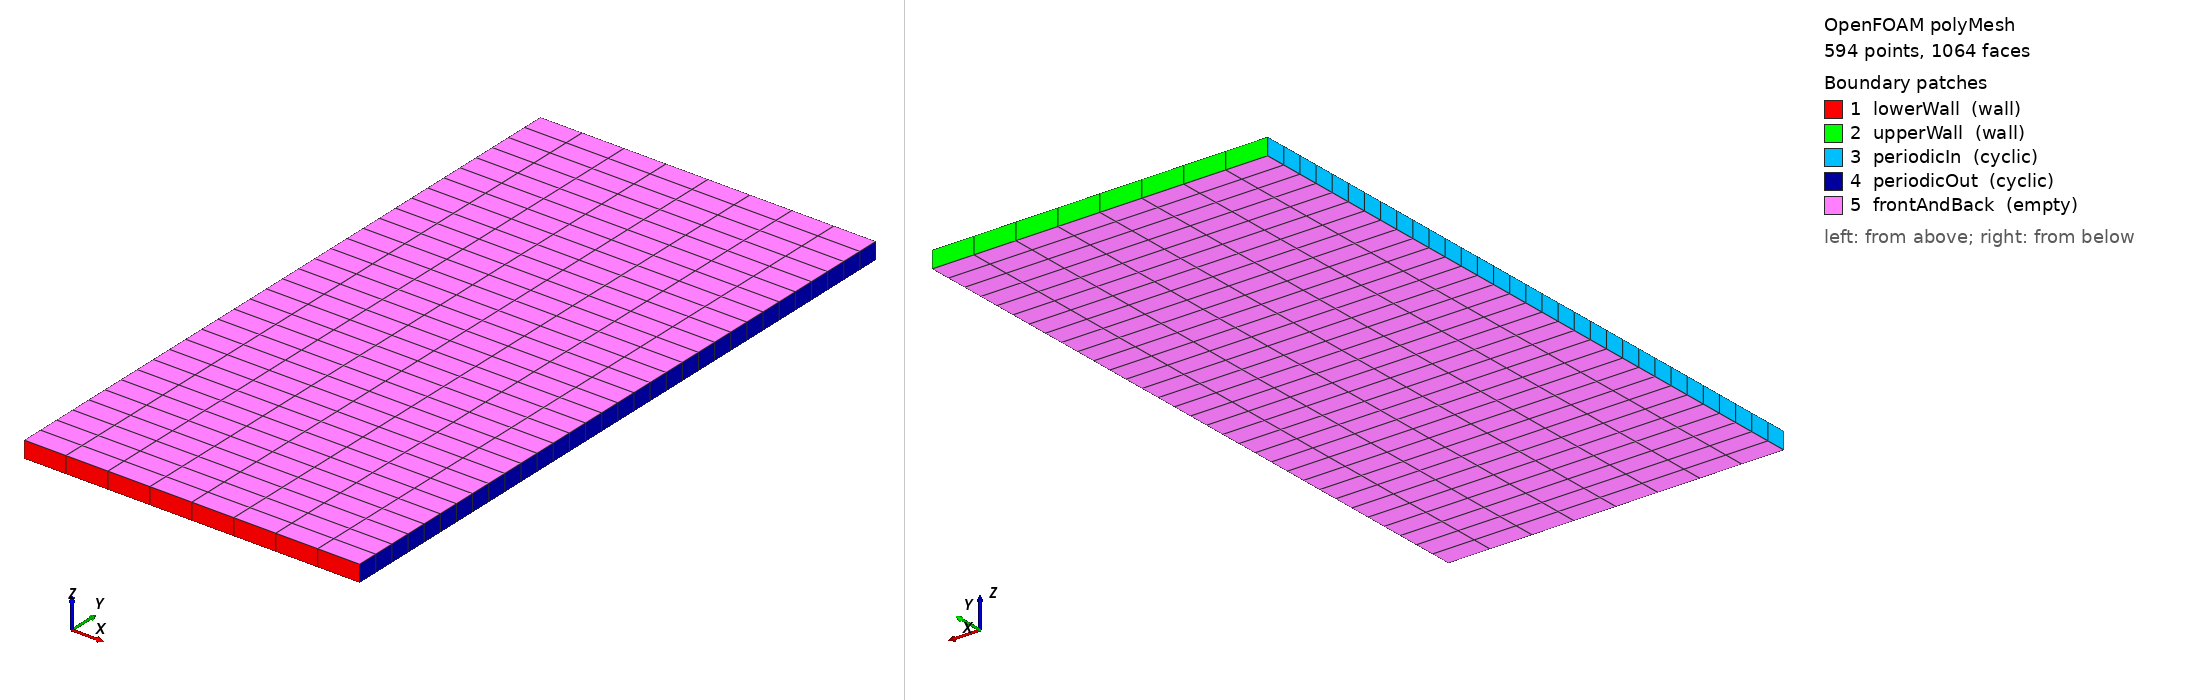

OpenFOAM case: the committed polyMesh, 594 points, 1064 faces. Boundary patches (legend numbers): 1 lowerWall (wall), 2 upperWall (wall), 3 periodicIn (cyclic), 4 periodicOut (cyclic), 5 frontAndBack (empty). Left view from above one corner, right view from below the opposite corner. Boundary conditions: 1 field file(s) under 0/; 5 of 5 drawn patches have an entry in a shipped field file.

=== constant/polyMesh/boundary ===
/*--------------------------------*- C++ -*----------------------------------*\
| =========                 |                                                 |
| \\      /  F ield         | OpenFOAM: The Open Source CFD Toolbox           |
|  \\    /   O peration     | Version:  2606                                  |
|   \\  /    A nd           | Website:  www.openfoam.com                      |
|    \\/     M anipulation  |                                                 |
\*---------------------------------------------------------------------------*/
FoamFile
{
    version     2.0;
    format      ascii;
    arch        "LSB;label=32;scalar=64";
    class       polyBoundaryMesh;
    location    "constant/polyMesh";
    object      boundary;
}
// * * * * * * * * * * * * * * * * * * * * * * * * * * * * * * * * * * * * * //

5
(
    lowerWall
    {
        type            wall;
        inGroups        1(wall);
        nFaces          8;
        startFace       472;
    }
    upperWall
    {
        type            wall;
        inGroups        1(wall);
        nFaces          8;
        startFace       480;
    }
    periodicIn
    {
        type            cyclic;
        inGroups        1(cyclic);
        nFaces          32;
        startFace       488;
        matchTolerance  0.0001;
        transform       unknown;
        neighbourPatch  periodicOut;
    }
    periodicOut
    {
        type            cyclic;
        inGroups        1(cyclic);
        nFaces          32;
        startFace       520;
        matchTolerance  0.0001;
        transform       unknown;
        neighbourPatch  periodicIn;
    }
    frontAndBack
    {
        type            empty;
        inGroups        1(empty);
        nFaces          512;
        startFace       552;
    }
)

// ************************************************************************* //


=== system/blockMeshDict ===
/*--------------------------------*- C++ -*----------------------------------*\
| VMFL069 -- Two Phase Poiseuille Flow (VM2026R1 p.205). FROZEN CASE INPUT.  |
\*---------------------------------------------------------------------------*/
FoamFile
{
    version     2.0;
    format      ascii;
    class       dictionary;
    object      blockMeshDict;
}
// * * * * * * * * * * * * * * * * * * * * * * * * * * * * * * * * * * * * * //

// Manual p.205 "Dimensions of the domain: 2m X 4m".
// READING, and the ambiguity is disclosed in PREREGISTRATION sec.2: the same
// manual writes VMFL070's domain as "2.5 m X 0.5 m" for a case it describes as
// having "a length-to-gap aspect ratio of 5" and "gap thickness 0.5 m" -- i.e.
// LENGTH first, HEIGHT second. On that internal precedent VMFL069 is read as
// Lx = 2 m (streamwise, CYCLIC) and H = 4 m (wall-normal). The interface sits at
// y = H/2 = 2 m, which is a CELL FACE at every level because NY is even.
//
// One cell in z with `empty` front and back: the case is two-dimensional.

scale   1;

vertices
(
    (0 0 0)      (2 0 0)      (2 4 0)      (0 4 0)
    (0 0 0.1)    (2 0 0.1)    (2 4 0.1)    (0 4 0.1)
);

blocks
(
    hex (0 1 2 3 4 5 6 7) (8 32 1) simpleGrading (1 1 1)
);

edges ();

boundary
(
    lowerWall   { type wall;  faces ((0 1 5 4)); }
    upperWall   { type wall;  faces ((3 7 6 2)); }

    periodicIn
    {
        type            cyclic;
        neighbourPatch  periodicOut;
        faces           ((0 4 7 3));
    }
    periodicOut
    {
        type            cyclic;
        neighbourPatch  periodicIn;
        faces           ((1 2 6 5));
    }

    frontAndBack { type empty; faces ((0 3 2 1) (4 5 6 7)); }
);

mergePatchPairs ();

// ************************************************************************* //


=== system/controlDict ===
/*--------------------------------*- C++ -*----------------------------------*\
| VMFL069 -- Two Phase Poiseuille Flow (VM2026R1 p.205). FROZEN CASE INPUT.  |
\*---------------------------------------------------------------------------*/
FoamFile
{
    version     2.0;
    format      ascii;
    class       dictionary;
    object      controlDict;
}
// * * * * * * * * * * * * * * * * * * * * * * * * * * * * * * * * * * * * * //

// deltaT = 1 s and endTime = 2000 s, so the number of time steps EQUALS
// the numeric endTime. CLAUDE.md rule 4's clause "ExecutionTime count == endTime"
// therefore holds LITERALLY for this transient run, with no adaptation.
//
// adjustTimeStep no: the transient is not the object of study. The convective
// Courant number is large and that is harmless here -- ddt, the laplacian and
// div(rhoPhi,U) are all implicit, the wall-normal convective flux is identically
// zero, and alpha is x-uniform so its flux differences cancel. The alpha field
// is required by the comparator to be UNMOVED at endTime, which is the check
// that this reasoning is not merely asserted.
//
// The slowest mode of the discrete two-layer diffusion operator has tau = 33.6 s
// (PREREGISTRATION sec.9), so endTime 2000 s is ~60 tau. The comparator's own
// PLATEAU clause compares t = 1500 with t = 2000 and refuses if they differ.

application     interFoam;
startFrom       startTime;
startTime       0;
stopAt          endTime;
endTime         2000;
deltaT          1;

writeControl    timeStep;
writeInterval   500;
purgeWrite      0;

writeFormat     ascii;
writePrecision  12;
writeCompression off;
timeFormat      general;
timePrecision   6;
runTimeModifiable false;

adjustTimeStep  no;

// maxCo / maxAlphaCo / maxDeltaT are read UNCONDITIONALLY by interFoam's
// readTimeControls (a missing maxAlphaCo is a FATAL IO ERROR -- measured in the
// pre-flight toolchain smoke, PREFLIGHT_SMOKE_RECORD.txt). With
// `adjustTimeStep no` they LIMIT NOTHING: deltaT stays 1 s for every step. They
// are set high and stated here so no reader mistakes them for an active control.
maxCo           1e6;
maxAlphaCo      1e6;
maxDeltaT       1;

// ************************************************************************* //


=== 0/alpha.fluid1 ===
/*--------------------------------*- C++ -*----------------------------------*\
| =========                 |                                                 |
| \\      /  F ield         | OpenFOAM: The Open Source CFD Toolbox           |
|  \\    /   O peration     | Version:  2606                                  |
|   \\  /    A nd           | Website:  www.openfoam.com                      |
|    \\/     M anipulation  |                                                 |
\*---------------------------------------------------------------------------*/
FoamFile
{
    version     2.0;
    format      ascii;
    arch        "LSB;label=32;scalar=64";
    class       volScalarField;
    location    "0";
    object      alpha.fluid1;
}
// * * * * * * * * * * * * * * * * * * * * * * * * * * * * * * * * * * * * * //

dimensions      [0 0 0 0 0 0 0];

internalField   nonuniform List<scalar> 
256
(
1
1
1
1
1
1
1
1
1
1
1
1
1
1
1
1
1
1
1
1
1
1
1
1
1
1
1
1
1
1
1
1
1
1
1
1
1
1
1
1
1
1
1
1
1
1
1
1
1
1
1
1
1
1
1
1
1
1
1
1
1
1
1
1
1
1
1
1
1
1
1
1
1
1
1
1
1
1
1
1
1
1
1
1
1
1
1
1
1
1
1
1
1
1
1
1
1
1
1
1
1
1
1
1
1
1
1
1
1
1
1
1
1
1
1
1
1
1
1
1
1
1
1
1
1
1
1
1
0
0
0
0
0
0
0
0
0
0
0
0
0
0
0
0
0
0
0
0
0
0
0
0
0
0
0
0
0
0
0
0
0
0
0
0
0
0
0
0
0
0
0
0
0
0
0
0
0
0
0
0
0
0
0
0
0
0
0
0
0
0
0
0
0
0
0
0
0
0
0
0
0
0
0
0
0
0
0
0
0
0
0
0
0
0
0
0
0
0
0
0
0
0
0
0
0
0
0
0
0
0
0
0
0
0
0
0
0
0
0
0
0
0
0
0
0
0
0
0
0
0
0
0
0
0
0
0
)
;

boundaryField
{
    lowerWall
    {
        type            zeroGradient;
    }
    upperWall
    {
        type            zeroGradient;
    }
    periodicIn
    {
        type            cyclic;
    }
    periodicOut
    {
        type            cyclic;
    }
    frontAndBack
    {
        type            empty;
    }
}


// ************************************************************************* //


Also in the case, not shown: constant/polyMesh/faces (numeric list); constant/polyMesh/neighbour (numeric list); constant/polyMesh/owner (numeric list); constant/polyMesh/points (numeric list).
